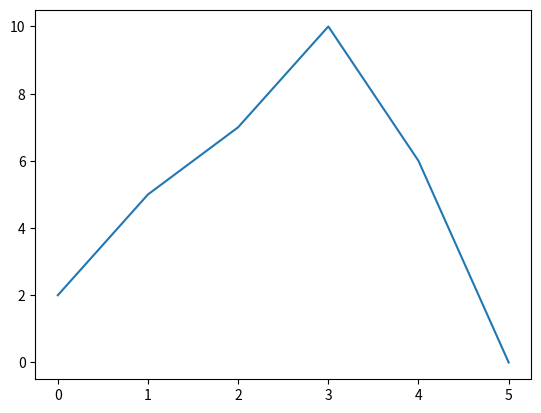

This figure's Python source:
# -*- coding: utf-8 -*-
"""
Created on Wed Nov 24 15:17:51 2021

[redacted]
"""

import matplotlib.pyplot as plt
x=[2,5,7,10,6,0]
print(x)
plt.plot(x)
